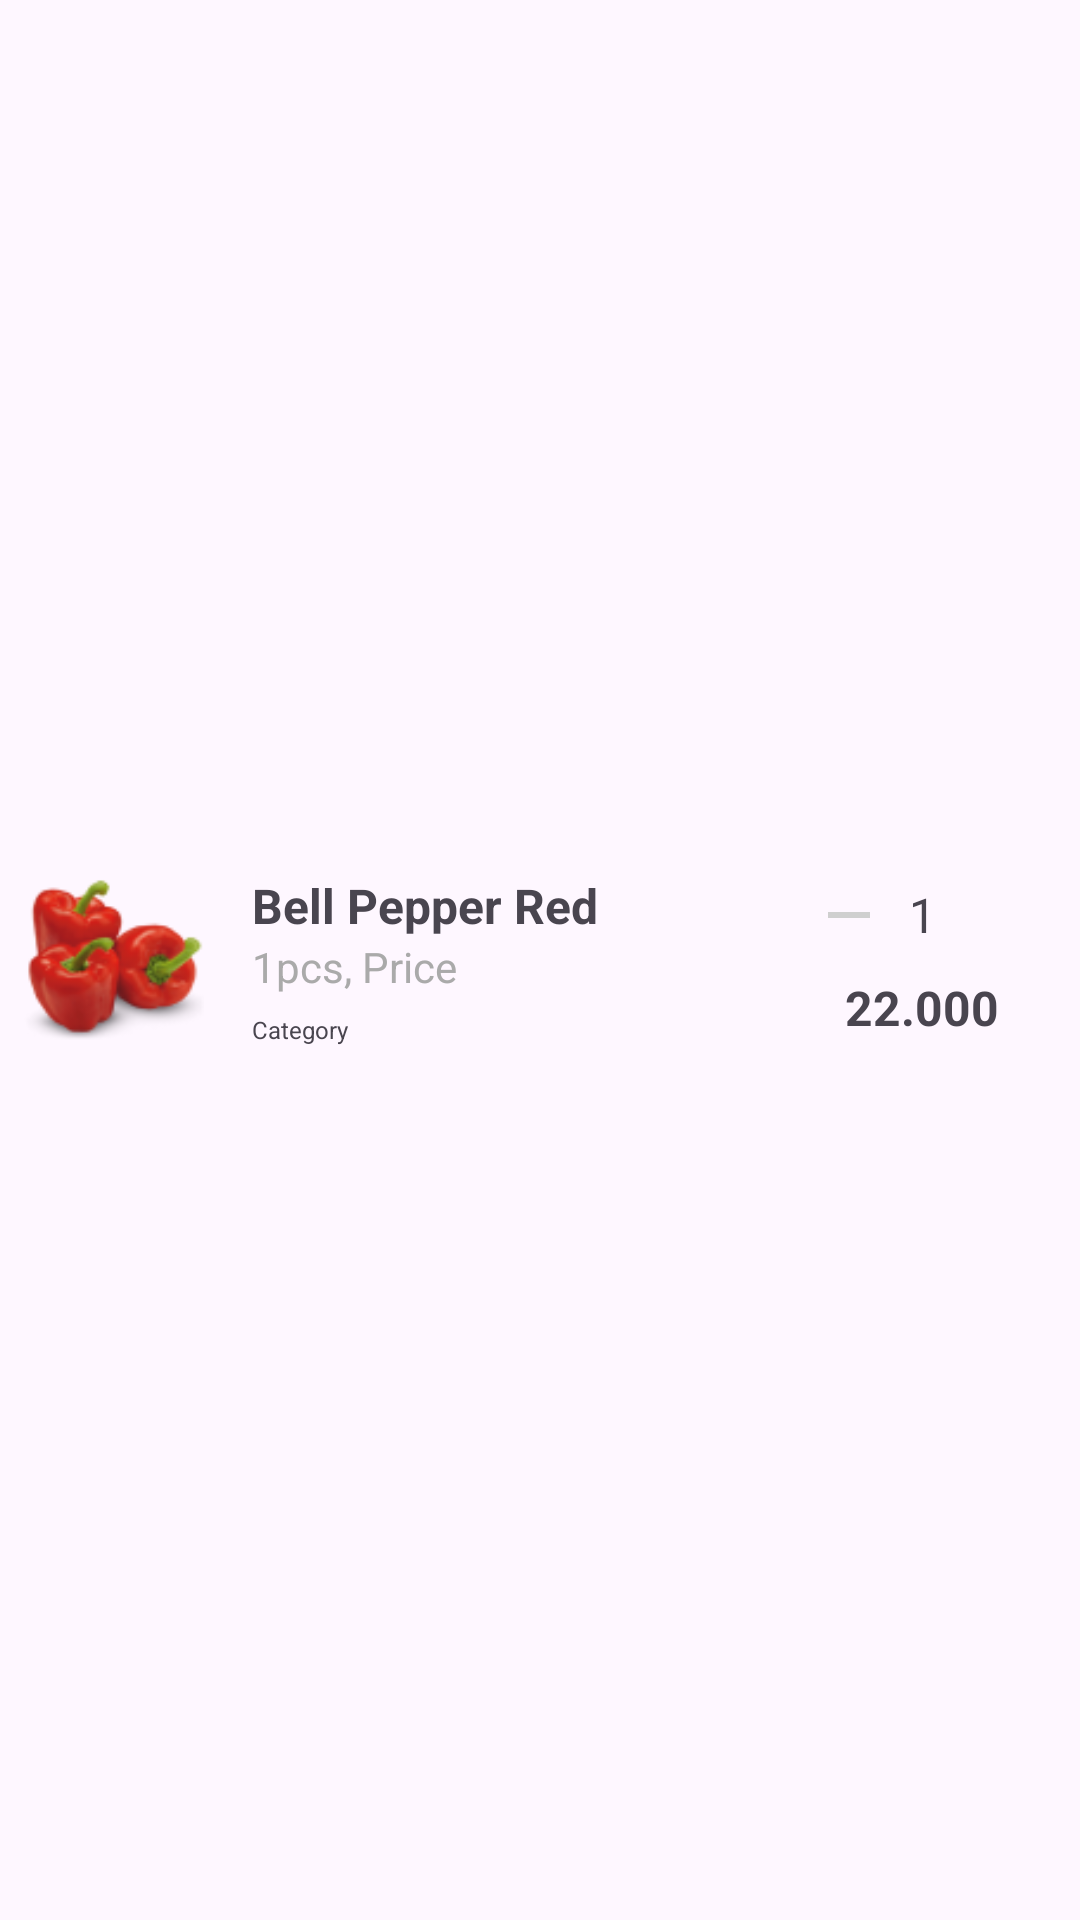

Write the Android layout XML for this screen, with the resource values it uses.
<!-- AndroidManifest.xml: application theme Theme.Fitmeal -->
<!-- res/layout/cart_item.xml -->
<?xml version="1.0" encoding="utf-8"?>
<LinearLayout xmlns:android="http://schemas.android.com/apk/res/android"
    android:layout_width="match_parent"
    android:layout_height="wrap_content"
    android:orientation="horizontal"
    android:gravity="center_vertical"
    android:padding="8dp"
    android:layout_marginTop="8dp">

    
    <ImageView
        android:id="@+id/img_product"
        android:layout_width="60dp"
        android:layout_height="60dp"
        android:src="@drawable/fruit" />

    
    <LinearLayout
        android:layout_width="0dp"
        android:layout_height="wrap_content"
        android:layout_weight="1"
        android:orientation="vertical"
        android:paddingStart="16dp"
        android:gravity="center_vertical">

        
        <TextView
            android:id="@+id/tv_product_name"
            android:layout_width="wrap_content"
            android:layout_height="wrap_content"
            android:text="Bell Pepper Red"
            android:textStyle="bold"
            android:textSize="16sp" />

        
        <TextView
            android:id="@+id/tv_product_quantity_price"
            android:layout_width="wrap_content"
            android:layout_height="wrap_content"
            android:text="1pcs, Price"
            android:textSize="14sp"
            android:textColor="@android:color/darker_gray" />

        <TextView
            android:id="@+id/tvCategory"
            android:layout_width="wrap_content"
            android:layout_height="wrap_content"
            android:text="Category"
            android:textSize="8sp"
            android:layout_marginTop="6dp"/>
    </LinearLayout>

    
    <LinearLayout
        android:layout_width="wrap_content"
        android:layout_height="wrap_content"
        android:orientation="vertical"
        android:gravity="center_vertical">

        
        <LinearLayout
            android:layout_width="wrap_content"
            android:layout_height="wrap_content"
            android:orientation="horizontal"
            android:gravity="center_vertical">

            
            <ImageView
                android:id="@+id/btn_decrease"
                android:layout_width="24dp"
                android:layout_height="24dp"
                android:src="@drawable/ic_min" />

            
            <TextView
                android:id="@+id/tv_quantity"
                android:layout_width="wrap_content"
                android:layout_height="wrap_content"
                android:text="1"
                android:layout_marginHorizontal="8dp"
                android:textSize="16sp" />

            
            <ImageView
                android:id="@+id/btn_increase"
                android:layout_width="24dp"
                android:layout_height="24dp"
                android:src="@drawable/ic_plus" />
        </LinearLayout>

        
        <TextView
            android:id="@+id/tv_product_price"
            android:layout_width="wrap_content"
            android:layout_height="wrap_content"
            android:text="22.000"
            android:textSize="16sp"
            android:layout_gravity="center_horizontal"
            android:textStyle="bold"
            android:paddingTop="8dp" />
    </LinearLayout>

    
    <ImageView
        android:id="@+id/btn_remove_item"
        android:layout_width="wrap_content"
        android:layout_height="wrap_content"
        android:contentDescription="Remove Item"
        android:paddingStart="8dp"
        android:src="@drawable/ic_close" />
</LinearLayout>
<!-- resources referenced by this layout -->
<resources>
  <!-- drawable fruit: png bitmap (drawable, 9367 bytes) -->
  <!-- drawable ic_min (drawable) -->
  <vector xmlns:android="http://schemas.android.com/apk/res/android" android:height="24dp" android:tint="@color/grey" android:viewportHeight="24" android:viewportWidth="24" android:width="24dp">
        
      <path android:fillColor="@android:color/white" android:pathData="M19,13H5v-2h14v2z"/>
      
  </vector>
  <style name="Theme.Fitmeal" parent="Base.Theme.Fitmeal" />
  <color name="grey">#cfcfcf</color>
  <style name="Base.Theme.Fitmeal" parent="Theme.Material3.DayNight.NoActionBar">
          
          
      </style>
</resources>
